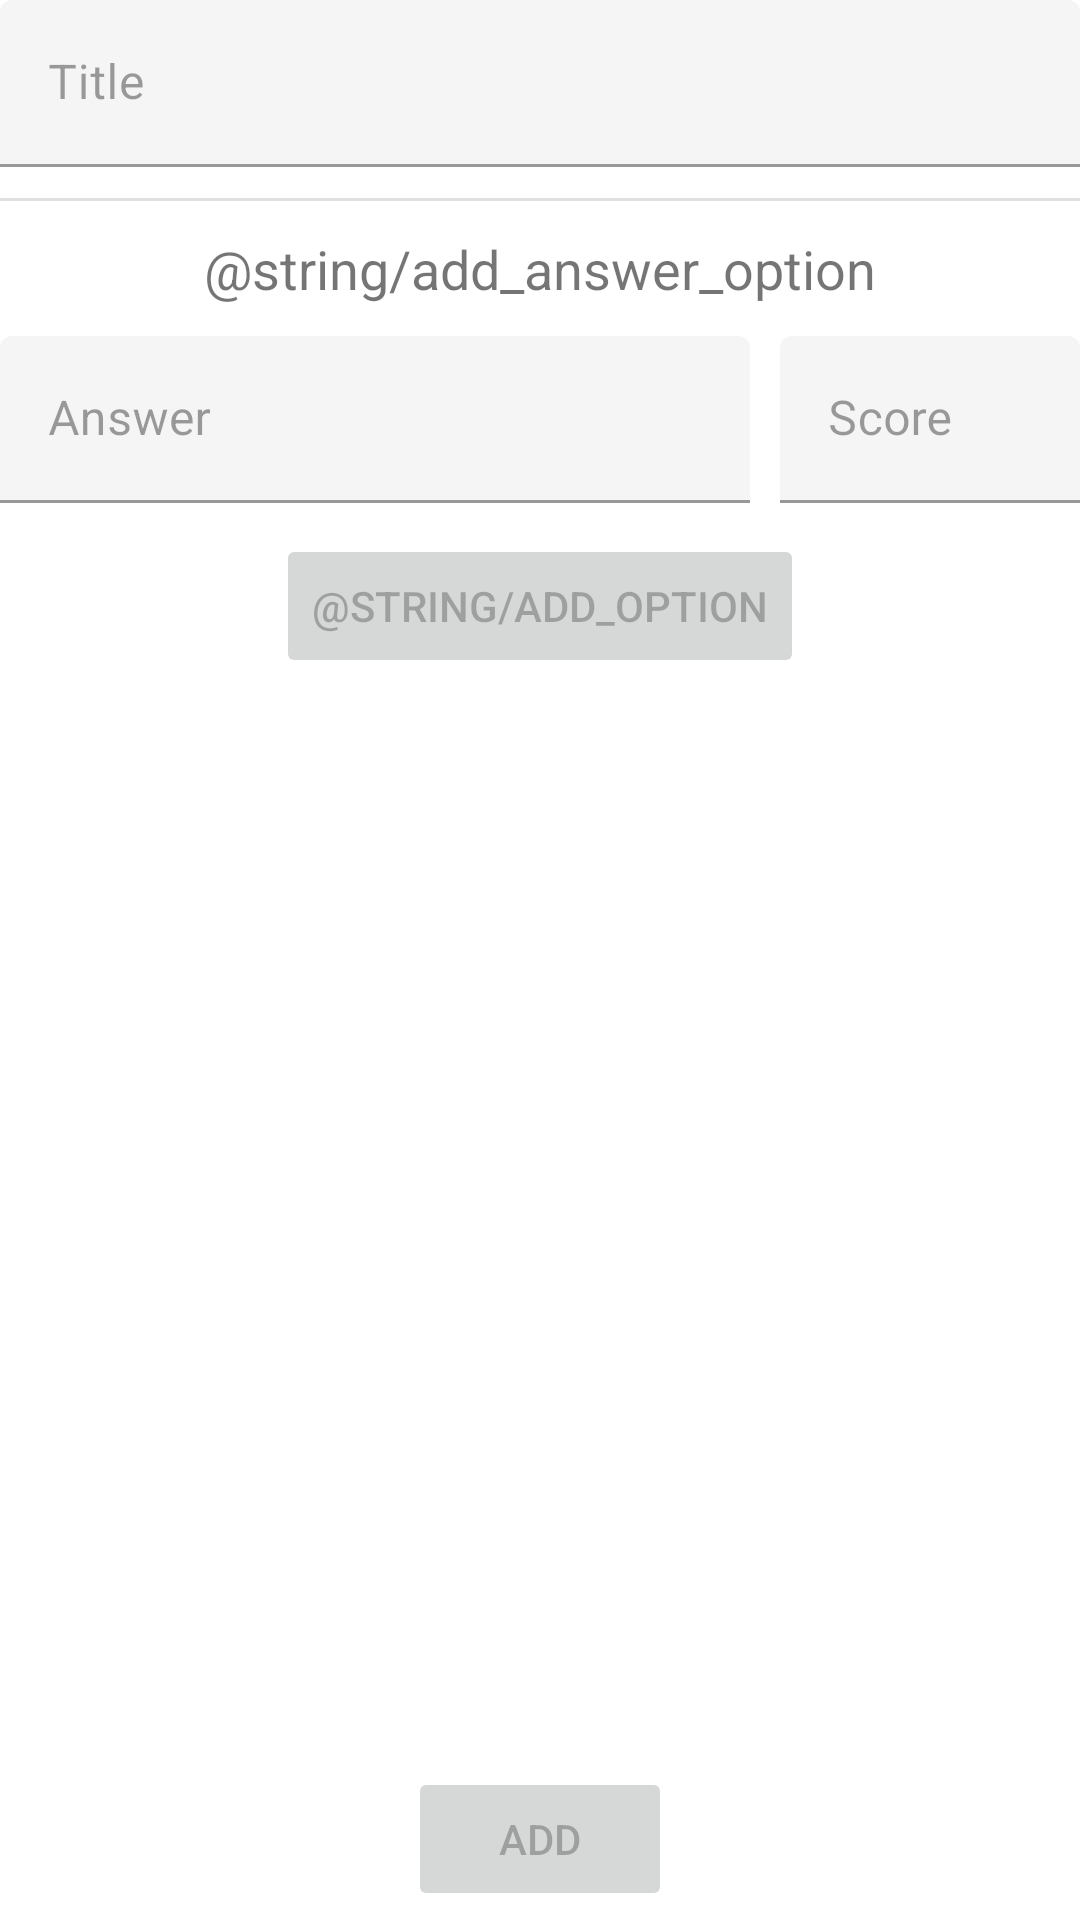

The Android layout XML behind this screen, and the referenced resources:
<!-- AndroidManifest.xml: application theme Theme.StudyQuizmaker -->
<!-- res/layout/activity_question_mc_add.xml -->
<?xml version="1.0" encoding="utf-8"?>
<androidx.constraintlayout.widget.ConstraintLayout xmlns:android="http://schemas.android.com/apk/res/android"
    xmlns:app="http://schemas.android.com/apk/res-auto"
    xmlns:tools="http://schemas.android.com/tools"
    android:layout_width="match_parent"
    android:layout_height="match_parent"
    android:layout_margin="3pt">

    <com.google.android.material.textfield.TextInputLayout
        android:id="@+id/txtil_title"
        android:layout_width="match_parent"
        android:layout_height="wrap_content"
        android:enabled="false"
        app:layout_constraintEnd_toEndOf="parent"
        app:layout_constraintStart_toStartOf="parent"
        app:layout_constraintTop_toTopOf="parent">

        <com.google.android.material.textfield.TextInputEditText
            android:id="@+id/txt_title"
            android:layout_width="match_parent"
            android:layout_height="wrap_content"
            android:hint="@string/title" />
    </com.google.android.material.textfield.TextInputLayout>

    <androidx.constraintlayout.widget.ConstraintLayout
        android:id="@+id/constraintLayout7"
        android:layout_width="0dp"
        android:layout_height="54dp"
        app:layout_constraintBottom_toBottomOf="parent"
        app:layout_constraintEnd_toEndOf="parent"
        app:layout_constraintStart_toStartOf="parent">

        <Button
            android:id="@+id/btn_add"
            android:layout_width="wrap_content"
            android:layout_height="wrap_content"
            android:enabled="false"
            android:text="@string/add"
            app:layout_constraintBottom_toBottomOf="parent"
            app:layout_constraintEnd_toEndOf="parent"
            app:layout_constraintStart_toStartOf="parent"
            app:layout_constraintTop_toTopOf="parent" />
    </androidx.constraintlayout.widget.ConstraintLayout>

    <View
        android:id="@+id/divider8"
        android:layout_width="match_parent"
        android:layout_height="1dp"
        android:layout_marginTop="5pt"
        android:background="?android:attr/listDivider"
        app:layout_constraintEnd_toEndOf="parent"
        app:layout_constraintStart_toStartOf="parent"
        app:layout_constraintTop_toBottomOf="@+id/txtil_title" />

    <androidx.constraintlayout.widget.ConstraintLayout
        android:id="@+id/constraintLayout6"
        android:layout_width="0dp"
        android:layout_height="wrap_content"
        android:layout_marginTop="5pt"
        app:layout_constraintEnd_toEndOf="parent"
        app:layout_constraintStart_toStartOf="parent"
        app:layout_constraintTop_toBottomOf="@+id/divider8">

        <TextView
            android:id="@+id/textView17"
            android:layout_width="wrap_content"
            android:layout_height="wrap_content"
            android:text="@string/add_answer_option"
            android:textSize="18sp"
            app:layout_constraintEnd_toEndOf="parent"
            app:layout_constraintStart_toStartOf="parent"
            app:layout_constraintTop_toTopOf="parent" />

        <com.google.android.material.textfield.TextInputLayout
            android:id="@+id/txtil_answer"
            android:layout_width="0dp"
            android:layout_height="wrap_content"
            android:layout_marginTop="5pt"
            android:layout_marginEnd="10dp"
            android:layout_marginRight="10dp"
            android:enabled="false"
            app:layout_constraintEnd_toStartOf="@+id/txtil_score"
            app:layout_constraintStart_toStartOf="parent"
            app:layout_constraintTop_toBottomOf="@+id/textView17">

            <com.google.android.material.textfield.TextInputEditText
                android:id="@+id/txt_answer"
                android:layout_width="match_parent"
                android:layout_height="wrap_content"
                android:hint="@string/answer" />
        </com.google.android.material.textfield.TextInputLayout>

        <com.google.android.material.textfield.TextInputLayout
            android:id="@+id/txtil_score"
            android:layout_width="100dp"
            android:layout_height="wrap_content"
            android:enabled="false"
            app:layout_constraintBottom_toBottomOf="@+id/txtil_answer"
            app:layout_constraintEnd_toEndOf="parent"
            app:layout_constraintTop_toTopOf="@+id/txtil_answer">

            <com.google.android.material.textfield.TextInputEditText
                android:id="@+id/txt_score"
                android:layout_width="match_parent"
                android:layout_height="wrap_content"
                android:hint="@string/score"
                android:inputType="numberDecimal" />
        </com.google.android.material.textfield.TextInputLayout>

        <Button
            android:id="@+id/btn_add_option"
            android:layout_width="wrap_content"
            android:layout_height="wrap_content"
            android:layout_marginTop="5pt"
            android:enabled="false"
            android:text="@string/add_option"
            app:layout_constraintEnd_toEndOf="parent"
            app:layout_constraintStart_toStartOf="parent"
            app:layout_constraintTop_toBottomOf="@+id/txtil_answer" />

    </androidx.constraintlayout.widget.ConstraintLayout>

    <androidx.recyclerview.widget.RecyclerView
        android:id="@+id/recyclerview_options"
        android:layout_width="0dp"
        android:layout_height="0dp"
        android:layout_margin="4pt"
        app:layout_constraintBottom_toTopOf="@+id/constraintLayout7"
        app:layout_constraintEnd_toEndOf="parent"
        app:layout_constraintHorizontal_bias="0.505"
        app:layout_constraintStart_toStartOf="parent"
        app:layout_constraintTop_toBottomOf="@+id/constraintLayout6" />

</androidx.constraintlayout.widget.ConstraintLayout>
<!-- resources referenced by this layout -->
<resources>
  <string name="add">Add</string>
  <string name="add_answer_option">Agregar opción de pregunta</string>
  <string name="add_option">Agregar opción</string>
  <string name="answer">Answer</string>
  <string name="score">Score</string>
  <string name="title">Title</string>
  <style name="Theme.StudyQuizmaker" parent="Theme.MaterialComponents.DayNight.DarkActionBar">
          
          <item name="colorPrimary">@color/purple_500</item>
          <item name="colorPrimaryVariant">@color/purple_700</item>
          <item name="colorOnPrimary">@color/white</item>
          
          <item name="colorSecondary">@color/teal_200</item>
          <item name="colorSecondaryVariant">@color/teal_700</item>
          <item name="colorOnSecondary">@color/black</item>
          
          <item name="android:statusBarColor" tools:targetApi="l">?attr/colorPrimaryVariant</item>
          
      </style>
  <!-- not gathered from this repository: default colours our renderer supplied (Android Studio template values) -->
  <color name="purple_500">#FF6200EE</color>
  <color name="purple_700">#FF3700B3</color>
  <color name="teal_200">#FF03DAC5</color>
  <color name="teal_700">#FF018786</color>
  <color name="black">#FF000000</color>
  <color name="white">#FFFFFFFF</color>
</resources>
